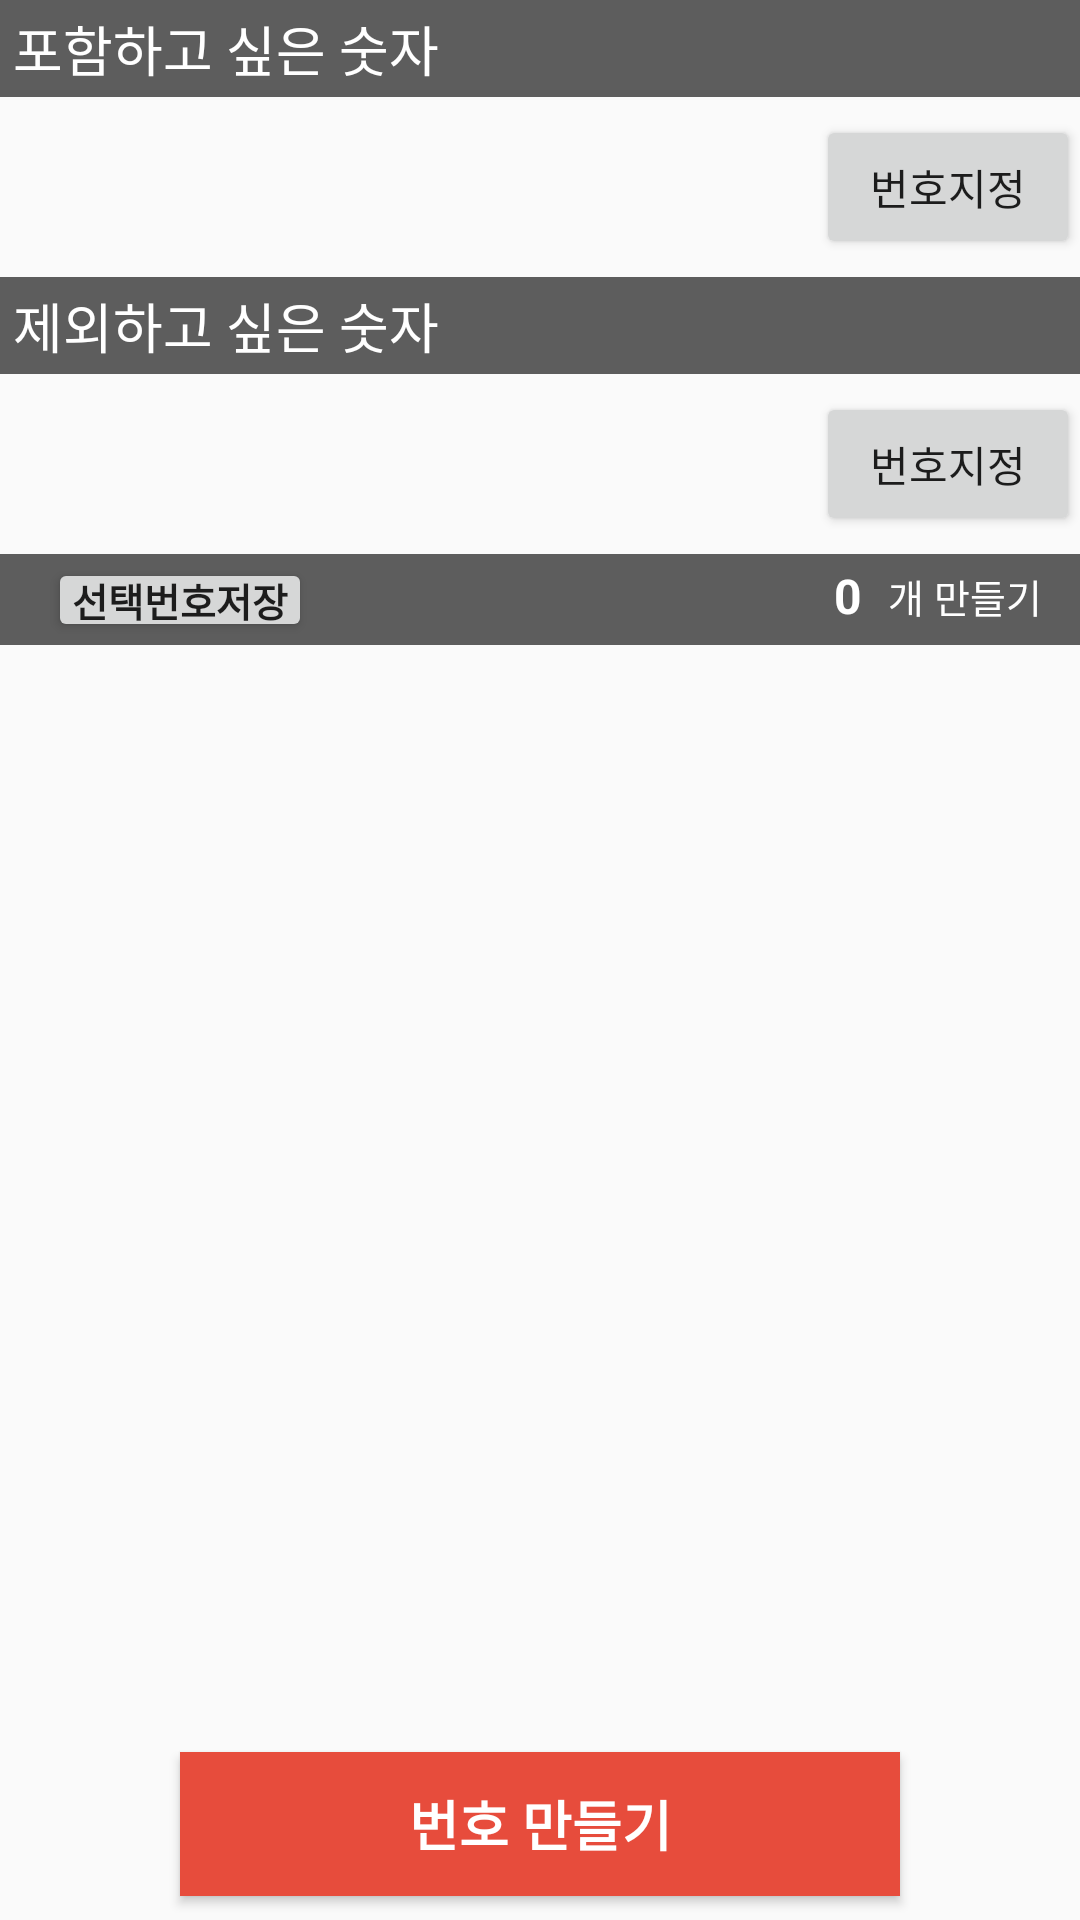

Android layout source for this screen:
<!-- AndroidManifest.xml: application theme AppTheme -->
<!-- res/layout/activity_auto_gen.xml -->
<?xml version="1.0" encoding="utf-8"?>
<android.support.constraint.ConstraintLayout xmlns:android="http://schemas.android.com/apk/res/android"
    xmlns:app="http://schemas.android.com/apk/res-auto"
    xmlns:tools="http://schemas.android.com/tools"
    android:layout_width="match_parent"
    android:layout_height="match_parent"
    tools:context="com.ahchim.android.ritto.generate_number.AutoGenActivity">

    <TextView
        android:id="@+id/textView2"
        android:layout_width="0dp"
        android:layout_height="wrap_content"
        android:background="#5D5D5D"
        android:paddingBottom="3dp"
        android:paddingTop="3dp"
        android:text=" 포함하고 싶은 숫자"
        android:textAppearance="@style/TextAppearance.AppCompat.Medium"
        android:textColor="#ffffff"
        app:layout_constraintHorizontal_bias="0.0"
        app:layout_constraintLeft_toLeftOf="parent"
        app:layout_constraintRight_toRightOf="parent"
        app:layout_constraintTop_toTopOf="parent" />

    <TextView
        android:id="@+id/textView"
        android:layout_width="0dp"
        android:layout_height="wrap_content"
        android:layout_weight="0.99"
        android:background="#5D5D5D"
        android:paddingBottom="3dp"
        android:paddingTop="3dp"
        android:text=" 제외하고 싶은 숫자"
        android:textAppearance="@style/TextAppearance.AppCompat.Medium"
        android:textColor="#ffffff"
        app:layout_constraintHorizontal_bias="0.0"
        app:layout_constraintLeft_toLeftOf="parent"
        app:layout_constraintRight_toRightOf="parent"
        app:layout_constraintTop_toBottomOf="@+id/ll_container_want" />

    <TextView
        android:id="@+id/textView3"
        android:layout_width="0dp"
        android:layout_height="wrap_content"
        android:layout_weight="0.99"
        android:background="#5D5D5D"
        android:paddingBottom="3dp"
        android:paddingTop="3dp"
        android:textAppearance="@style/TextAppearance.AppCompat.Medium"
        android:textColor="#ffffff"
        app:layout_constraintHorizontal_bias="0.0"
        app:layout_constraintLeft_toLeftOf="parent"
        app:layout_constraintRight_toRightOf="parent"
        app:layout_constraintTop_toBottomOf="@+id/ll_container" />

    <Button
        android:id="@+id/btnGen1"
        android:layout_width="240dp"
        android:layout_height="48dp"
        android:layout_marginLeft="8dp"
        android:layout_marginRight="8dp"
        android:background="#E74C3C"
        android:text="번호 만들기"
        android:textColor="#ffffff"
        android:textAppearance="@style/TextAppearance.AppCompat.Medium"
        android:textStyle="bold"
        app:layout_constraintLeft_toLeftOf="parent"
        app:layout_constraintRight_toRightOf="parent"
        android:layout_marginStart="8dp"
        android:layout_marginEnd="8dp"
        app:layout_constraintBottom_toBottomOf="parent"
        android:layout_marginBottom="8dp" />

    <TextView
        android:id="@+id/textView4"
        android:layout_width="56dp"
        android:layout_height="28dp"
        android:layout_marginRight="8dp"
        android:gravity="left|center"
        android:text="개 만들기"
        android:textColor="#ffffff"
        android:textSize="13dp"
        app:layout_constraintRight_toRightOf="@+id/textView3"
        app:layout_constraintTop_toTopOf="@+id/textView3"
        android:layout_marginEnd="8dp" />

    <EditText
        android:id="@+id/howManyNum"
        android:layout_width="18dp"
        android:layout_height="28dp"
        android:background="@null"
        android:focusable="true"
        android:inputType="textPersonName"
        android:hint="0"
        android:textColorHint="#ffffff"
        android:textAppearance="@style/TextAppearance.AppCompat.Large"
        android:textColor="#ffffff"
        android:textSize="16dp"
        android:textStyle="bold"
        app:layout_constraintRight_toLeftOf="@+id/textView4"
        app:layout_constraintTop_toTopOf="@+id/textView3" />

    <LinearLayout
        android:id="@+id/ll_container"
        android:layout_width="0dp"
        android:layout_height="60dp"
        android:gravity="right|center_vertical"
        android:orientation="horizontal"
        android:weightSum="1"
        app:layout_constraintHorizontal_bias="0.0"
        app:layout_constraintLeft_toLeftOf="parent"
        app:layout_constraintRight_toRightOf="parent"
        app:layout_constraintTop_toBottomOf="@+id/textView">

        <LinearLayout
            android:id="@+id/ll_inner_container_except"
            android:layout_width="300dp"
            android:layout_height="match_parent"
            android:layout_weight="1"
            android:orientation="horizontal"
            tools:layout_editor_absoluteX="0dp"
            tools:layout_editor_absoluteY="8dp">

        </LinearLayout>

        <Button
            android:id="@+id/btnSelect2"
            android:layout_weight="1"
            android:layout_width="wrap_content"
            android:layout_height="wrap_content"
            android:text="번호지정" />

    </LinearLayout>

    <LinearLayout
        android:id="@+id/ll_container_want"
        android:layout_width="0dp"
        android:layout_height="60dp"
        android:gravity="right|center_vertical"
        android:orientation="horizontal"
        android:weightSum="1"
        app:layout_constraintLeft_toLeftOf="parent"
        app:layout_constraintRight_toRightOf="parent"
        app:layout_constraintTop_toBottomOf="@+id/textView2"
        app:layout_constraintHorizontal_bias="0.0">

        <LinearLayout
            android:id="@+id/ll_inner_container"
            android:layout_width="300dp"
            android:layout_height="match_parent"
            android:layout_weight="1"
            android:orientation="horizontal">

        </LinearLayout>

        <Button
            android:id="@+id/btnSelect"
            android:layout_width="wrap_content"
            android:layout_height="wrap_content"
            android:layout_weight="1"
            android:text="번호지정" />

    </LinearLayout>

    <Button
        android:id="@+id/btnSave"
        android:layout_width="wrap_content"
        android:layout_height="28dp"
        android:layout_marginLeft="16dp"
        android:text="선택번호저장"
        android:textSize="13dp"
        android:textStyle="bold"
        android:padding="0dp"
        app:layout_constraintBottom_toTopOf="@+id/listView"
        app:layout_constraintLeft_toLeftOf="@+id/textView3"
        app:layout_constraintTop_toBottomOf="@+id/ll_container"
        tools:layout_editor_absoluteY="176dp" />

    <ListView
        android:id="@+id/listView"
        android:layout_width="0dp"
        android:layout_height="0dp"
        android:layout_marginBottom="8dp"
        android:layout_weight="1"

        app:layout_constraintBottom_toTopOf="@+id/btnGen1"
        app:layout_constraintHorizontal_bias="0.0"
        app:layout_constraintLeft_toLeftOf="parent"
        app:layout_constraintRight_toRightOf="parent"
        app:layout_constraintTop_toBottomOf="@+id/textView3"
        app:layout_constraintVertical_bias="0.0"
        tools:listitem="@layout/list_view_item_auto_gen">

    </ListView>


</android.support.constraint.ConstraintLayout>
<!-- res/layout/list_view_item_auto_gen.xml (included above) -->
<?xml version="1.0" encoding="utf-8"?>
<LinearLayout xmlns:android="http://schemas.android.com/apk/res/android"
    android:id="@+id/ll_container_autogen"
    android:layout_width="match_parent"
    android:layout_height="wrap_content"
    android:gravity="center_horizontal"
    android:layout_gravity="center"
    android:padding="5dp"
    android:orientation="horizontal">

    <CheckBox
        android:id="@+id/checkBox"
        android:layout_width="30dp"
        android:layout_height="30dp"
        android:layout_gravity="center_vertical"
        android:gravity="center"
        android:visibility="gone"/>

    <TextView
        android:id="@+id/num1"
        android:layout_width="60dp"
        android:layout_height="60dp"
        android:background="@mipmap/ball_one"
        android:gravity="center"
        android:textColor="@android:color/white"
        android:textSize="@dimen/LottoBallsTextSize"
        android:textStyle="bold" />

    <TextView
        android:id="@+id/num2"
        android:layout_width="60dp"
        android:layout_height="60dp"
        android:background="@mipmap/ball_one"
        android:gravity="center"
        android:textColor="@android:color/white"
        android:textSize="@dimen/LottoBallsTextSize"
        android:textStyle="bold" />

    <TextView
        android:id="@+id/num3"
        android:layout_width="60dp"
        android:layout_height="60dp"
        android:background="@mipmap/ball_one"
        android:gravity="center"
        android:textColor="@android:color/white"
        android:textSize="@dimen/LottoBallsTextSize"
        android:textStyle="bold" />

    <TextView
        android:id="@+id/num4"
        android:layout_width="60dp"
        android:layout_height="60dp"
        android:background="@mipmap/ball_one"
        android:gravity="center"
        android:textColor="@android:color/white"
        android:textSize="@dimen/LottoBallsTextSize"
        android:textStyle="bold" />

    <TextView
        android:id="@+id/num5"
        android:layout_width="60dp"
        android:layout_height="60dp"
        android:background="@mipmap/ball_one"
        android:gravity="center"
        android:textColor="@android:color/white"
        android:textSize="@dimen/LottoBallsTextSize"
        android:textStyle="bold" />

    <TextView
        android:id="@+id/num6"
        android:layout_width="60dp"
        android:layout_height="60dp"
        android:background="@mipmap/ball_one"
        android:gravity="center"
        android:textColor="@android:color/white"
        android:textSize="@dimen/LottoBallsTextSize"
        android:textStyle="bold" />


</LinearLayout>
<!-- resources referenced by this layout -->
<resources>
  <dimen name="LottoBallsTextSize">20sp</dimen>
  <!-- mipmap ball_one: png bitmap (mipmap-xxxhdpi, 11662 bytes) -->
  <style name="AppTheme" parent="Theme.AppCompat.Light.DarkActionBar">
          
          <item name="colorPrimary">@color/colorPrimary</item>
          <item name="colorPrimaryDark">@color/colorPrimaryDark</item>
          <item name="colorAccent">@color/colorAccent</item>
  
          
          
  
          
          
      </style>
  <color name="colorPrimary">#FFC107</color>
  <color name="colorPrimaryDark">#FFA000</color>
  <color name="colorAccent">#E74C3C</color>
</resources>
